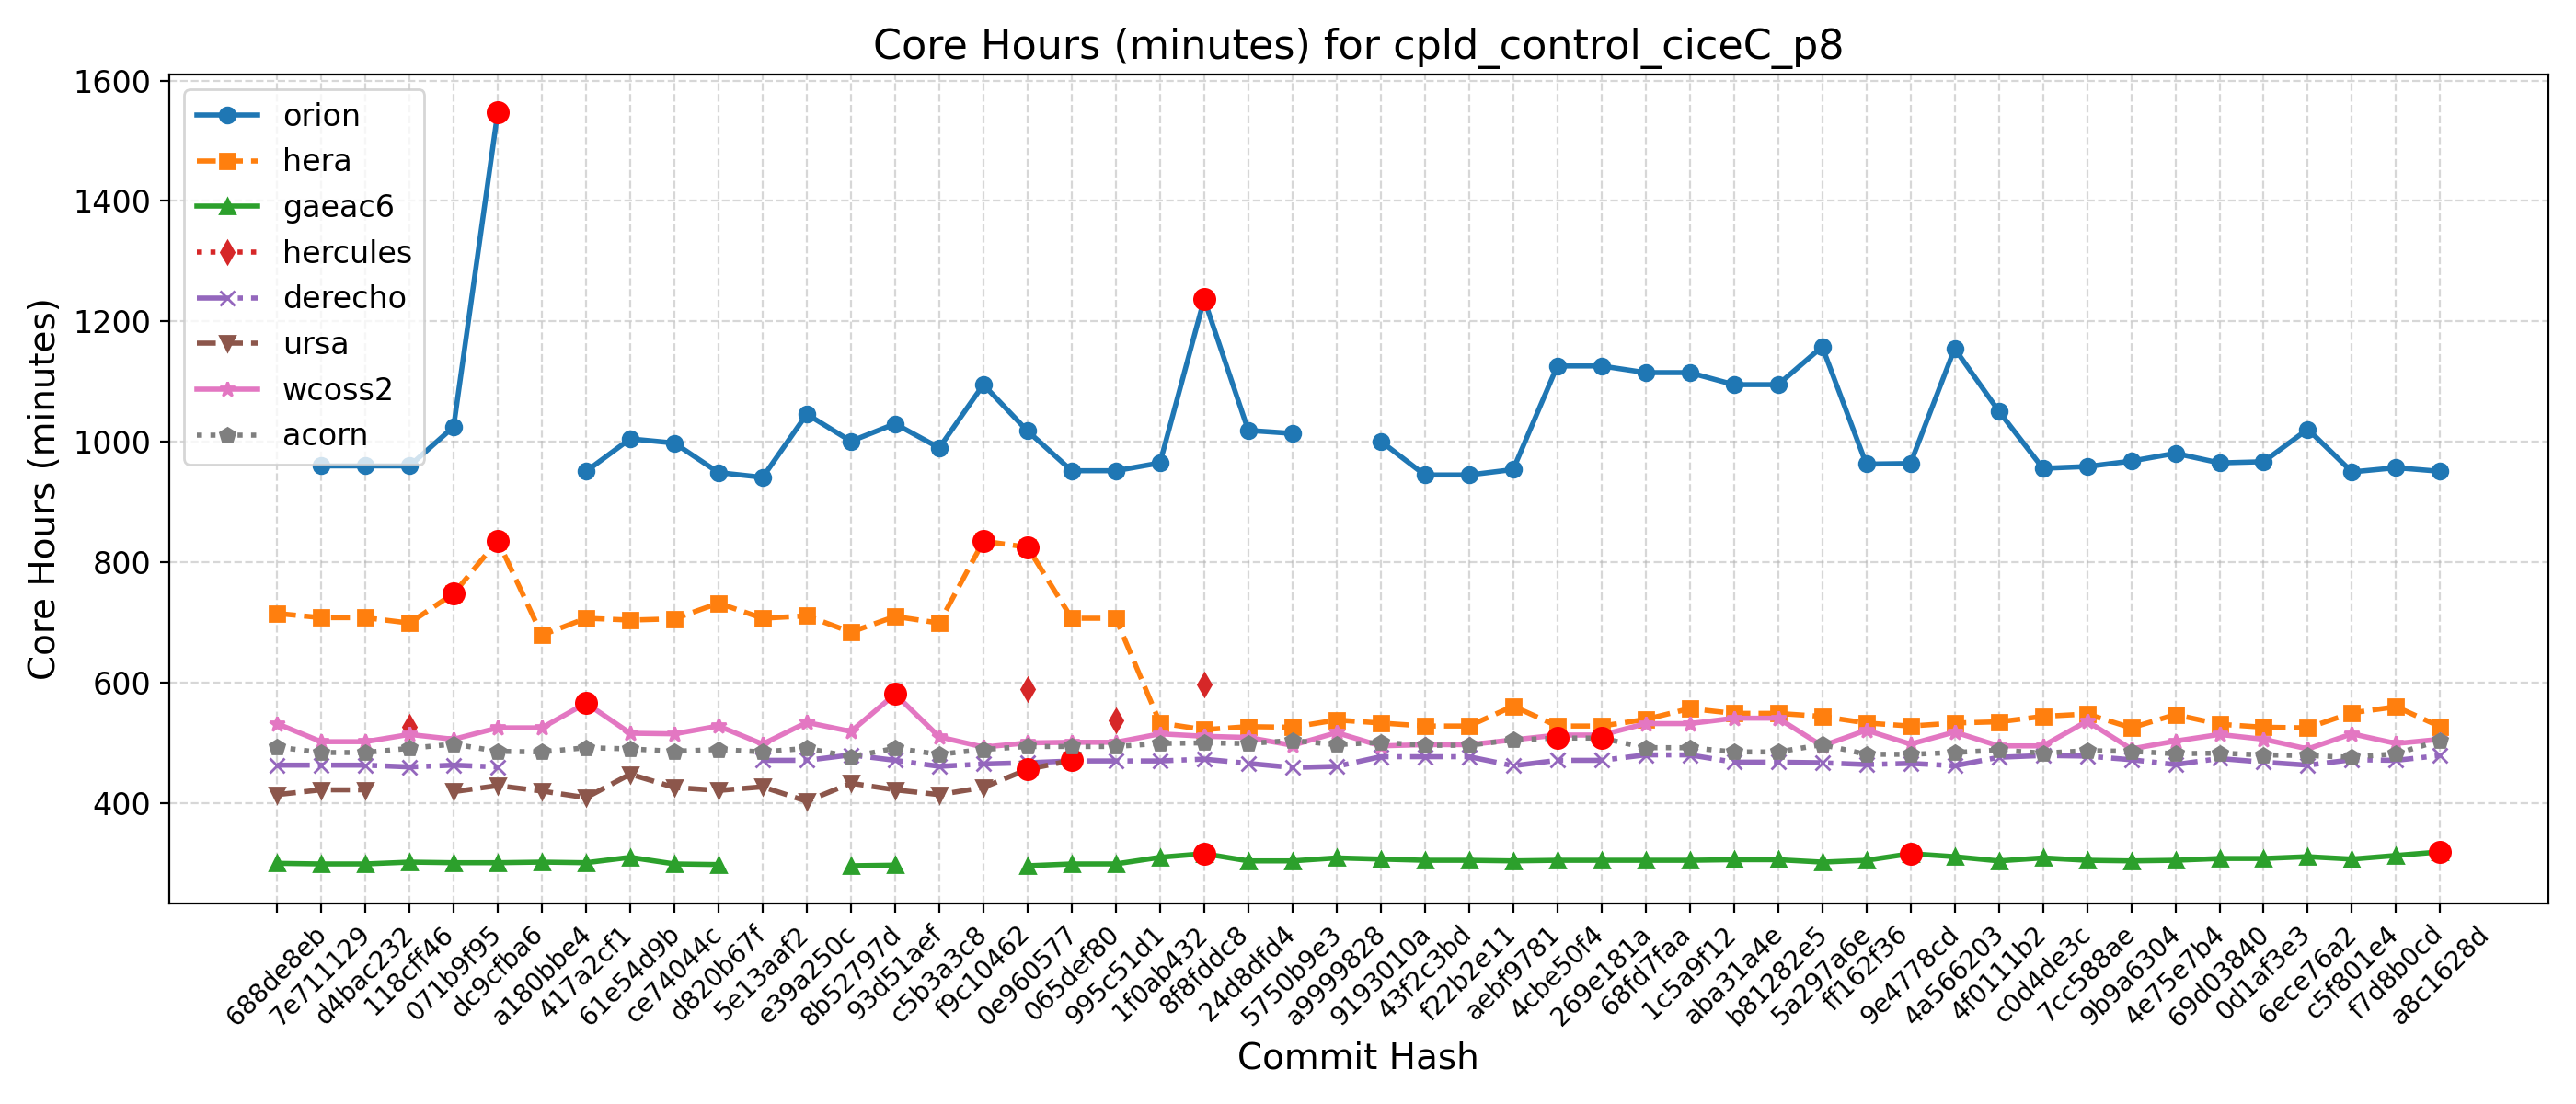

Data behind this chart, as committed beside it:
Hash, Date, Message, orion, hera, gaeac6, hercules, derecho, ursa, wcoss2, acorn
688de8eb, 2025-09-04, Fix default cdmbgwd settings (#2788), , 715, 300, , 463, 414, 532, 493
7e711129, 2025-09-02, Use container with spack stack 1.9.2 (#2…, 960, 708, 299, , 463, 422, 502, 484
d4bac232, 2025-08-29, MPAS dycore + Atmosphere Generalization …, 960, 708, 299, , 463, 422, 502, 484
118cff46, 2025-08-25, Add FV3 grid mask for regional domains t…, 960, 699, 302, 526, 460, , 514, 491
071b9f95, 2025-08-22, Fix Restart IAU and Ultra-Low Reproducib…, 1025, 748, 301, , 463, 419, 506, 498
dc9cfba6, 2025-08-19, Update CICE through 2025-07 and switch t…, 1548, 836, 301, , 460, 429, 525, 486
a180bbe4, 2025-08-15, FV3: Fix Prate_avg and UPP call freq + F…, , 679, 302, , , 420, 525, 485
417a2cf1, 2025-08-13, Fix conus13km tests restart and decompos…, 951, 707, 301, , , 409, 566, 492
61e54d9b, 2025-08-11, Add two-way ocean-wave coupling feature …, 1005, 704, 310, , , 448, 516, 490
ce74044c, 2025-08-06, Create a user-friendly "process model" t…, 998, 706, 299, , , 426, 515, 486
d820b67f, 2025-08-01, Update GOCART to v2.4.3 (#2819), 949, 732, 298, , , 421, 528, 489
5e13aaf2, 2025-07-29, Update DATM meshes and switch to bilinea…, 941, 707, , , 471, 427, 498, 485
e39a250c, 2025-07-24, Update FV3 hash to include UPP ss192/Urs…, 1046, 711, , , 471, 403, 534, 491
8b52797d, 2025-07-21, Combination of 2684,2707,2771 (MERRA2 3-…, 1001, 684, 296, , 480, 433, 519, 477
93d51aef, 2025-07-17, Exporting Canopy Variables from AQM to F…, 1030, 710, 297, , 471, 422, 581, 491
c5b3a3c8, 2025-07-14, GFDLMP-v3 and TEMPO MP microphysics (#25…, 990, 699, , , 461, 414, 510, 481
f9c10462, 2025-07-11, Combination of several CCPP-physics PRs …, 1095, 835, , , 465, 426, 493, 489
0e960577, 2025-07-09, Combination #2777 (maintask writes CMEPS…, 1018, 825, 296, 590, 467, 456, 500, 494
065def80, 2025-07-07, Port UFS-WM to Ursa (#2471), 952, 707, 299, , 470, 471, 501, 494
995c51d1, 2025-07-03, Upgrade UFS-WM to spack-stack/1.9.2 (#26…, 952, 707, 299, 538, 470, , 501, 494
1f0ab432, 2025-07-01, Reduce WW3 memory use (#2624), 965, 533, 310, , 470, , 515, 499
8f8fddc8, 2025-06-30, Bring in scale-aware 3DTKE related chang…, 1237, 522, 316, 597, 473, , 511, 500
24d8dfd4, 2025-06-26, Slight modification in orographic gravit…, 1019, 527, 304, , 466, , 509, 499
5750b9e3, 2025-06-20, gcycle update (#2747), 1014, 526, 304, , 459, , 496, 504
a9999828, 2025-06-12, Add a new parameter in dycore to control…, , 538, 309, , 461, , 517, 497
9193010a, 2025-06-06, In Noah-MP, set zero for canopy liquid a…, 1001, 533, 307, , 477, , 495, 501
43f2c3bd, 2025-06-04, Urgent Documentation Update for HSD Capa…, 945, 528, 305, , 477, , 497, 496
f22b2e11, 2025-06-02, Bug fix for surface roughness calculatio…, 945, 528, 305, , 477, , 497, 496
aebf9781, 2025-05-27, Fix bug to improve wave initialization b…, 954, 561, 304, , 462, , 505, 505
4cbe50f4, 2025-05-23, Add idealized, regional tropical cyclone…, 1126, 528, 305, , 471, , 513, 508
269e181a, 2025-05-23, Add GFSv17 IAU restart tests without wav…, 1126, 528, 305, , 471, , 513, 508
68fd7faa, 2025-05-15, Enable Hera, Hercules Gnu tests: cpld_de…, 1115, 539, 305, , 480, , 532, 492
1c5a9f12, 2025-05-09, Add "ultra low" coupled configurations t…, 1115, 557, 305, , 480, , 532, 492
aba31a4e, 2025-05-06, Resolve miscellaneous WM issues and upda…, 1095, 549, 306, , 468, , 541, 485
b81282e5, 2025-05-05, Switch to vector remapping and bilinear …, 1095, 549, 306, , 468, , 541, 485
5a297a6e, 2025-05-02, improve coupled model startup cost for w…, 1158, 544, 302, , 467, , 495, 497
ff162f36, 2025-05-01, NSSL MP scheme updates + Stochastic Phys…, 963, 533, 305, , 464, , 521, 481
9e4778cd, 2025-04-25, Loosen restriction on optional arguments…, 964, 528, 316, , 466, , 498, 481
4a566203, 2025-04-23, CMake Atmosphere Dycore Generalization +…, 1155, 533, 311, , 462, , 518, 484
4f0111b2, 2025-04-21, Add CMEPS log file at restart write; IAU…, 1051, 535, 304, , 476, , 495, 488
c0d4de3c, 2025-04-18, Update mom6 to its main repository 20250…, 956, 544, 309, , 479, , 495, 483
7cc588ae, 2025-04-16, Add PIO configuration variables for CMEP…, 959, 548, 305, , 478, , 536, 487
9b9a6304, 2025-04-11, Memcheck fixes (#2655), 968, 525, 304, , 472, , 490, 486
4e75e7b4, 2025-04-10, Update upp submodule to the latest UPP (…, 981, 547, 305, , 464, , 503, 482
69d03840, 2025-04-07, Use ESMF Redist instead of Remap for FV3…, 965, 531, 308, , 474, , 514, 483
0d1af3e3, 2025-04-02, Convert GFS DDTs from blocked data struc…, 967, 526, 308, , 468, , 506, 480
6ece76a2, 2025-03-28, Update WW3  by merging develop  as of 20…, 1021, 525, 311, , 463, , 490, 479
c5f801e4, 2025-03-27, Sync CDEPS and CMEPS to ESCOMP (#2664), 950, 550, 307, , 472, , 515, 476
f7d8b0cd, 2025-03-26, Add support for FV3 native grid (cubed s…, 957, 560, 313, , 471, , 499, 482
a8c1628d, 2025-03-24, Introduce prognostic updraft velocity to…, 951, 527, 319, , 479, , 506, 504
